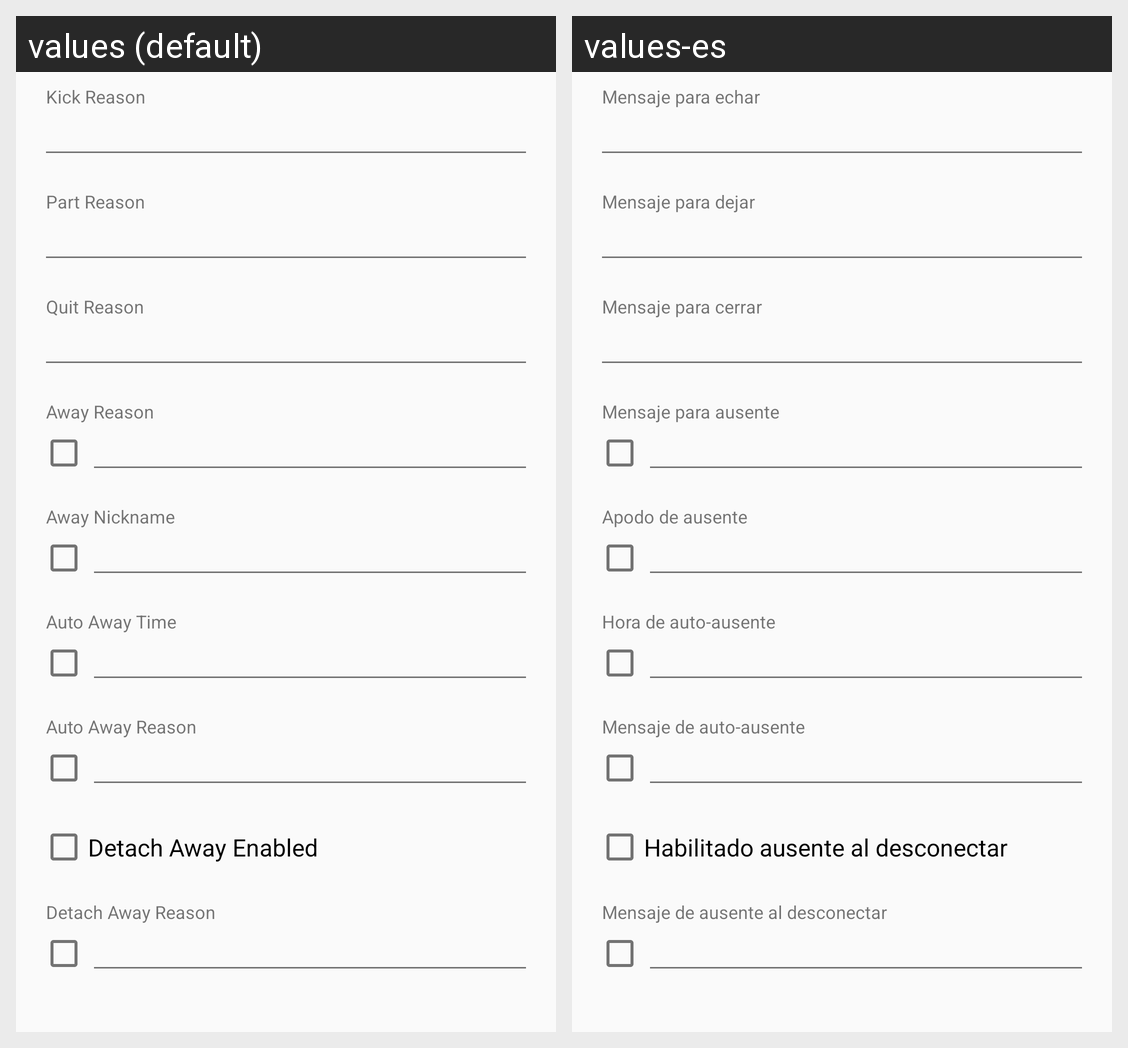

Translations of the strings shown on this Android screen, per locale in the grid:
Android screen res/layout/fragment_identity_messages.xml rendered under 2 locales, left to right: values (default), values-es. Device: Nexus 5 (rendered at 1080×1920; each locale shown at half size, 540×960, under a caption strip naming it); theme Theme.QuasselDroid.Material.Light.
Strings drawn on this screen, with the default value and each locale's value (text and hints the layout hard-codes, and strings that could not be matched under every locale, appear in the picture but are not listed):

identity_kick_reason
  values: Kick Reason
  values-es: Mensaje para echar

identity_part_reason
  values: Part Reason
  values-es: Mensaje para dejar

identity_quit_reason
  values: Quit Reason
  values-es: Mensaje para cerrar

identity_away_reason
  values: Away Reason
  values-es: Mensaje para ausente

identity_away_nickname
  values: Away Nickname
  values-es: Apodo de ausente

identity_auto_away_time
  values: Auto Away Time
  values-es: Hora de auto-ausente

identity_auto_away_reason
  values: Auto Away Reason
  values-es: Mensaje de auto-ausente

identity_detach_away_enabled
  values: Detach Away Enabled
  values-es: Habilitado ausente al desconectar

identity_detach_away_reason
  values: Detach Away Reason
  values-es: Mensaje de ausente al desconectar
